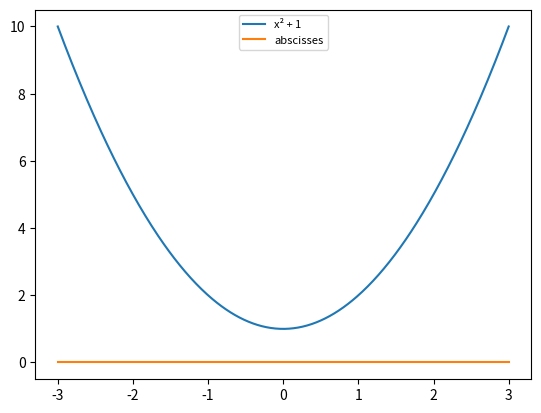

This figure's Python source: (Note: this script raises an exception after producing the figure.)
import numpy as np
import matplotlib.pyplot as plt
from scipy.interpolate import interp1d

x = np.arange(-3, 4)

y = x**2 + 1

z = 0*x

plt.close()

cubic_interpolation_model = interp1d(x, y, kind = "cubic")

X_=np.linspace(x.min(), x.max(), 500)
Y_=cubic_interpolation_model(X_)
Z_=interp1d(x, z, kind = "cubic")(X_)

plt.plot(X_, Y_, markersize=8, label="x² + 1")
plt.plot(X_, Z_, markersize=0, label="abscisses")

plt.legend(loc='best', fontsize=8)

plt.savefig(__file__[0:-3]+".png")